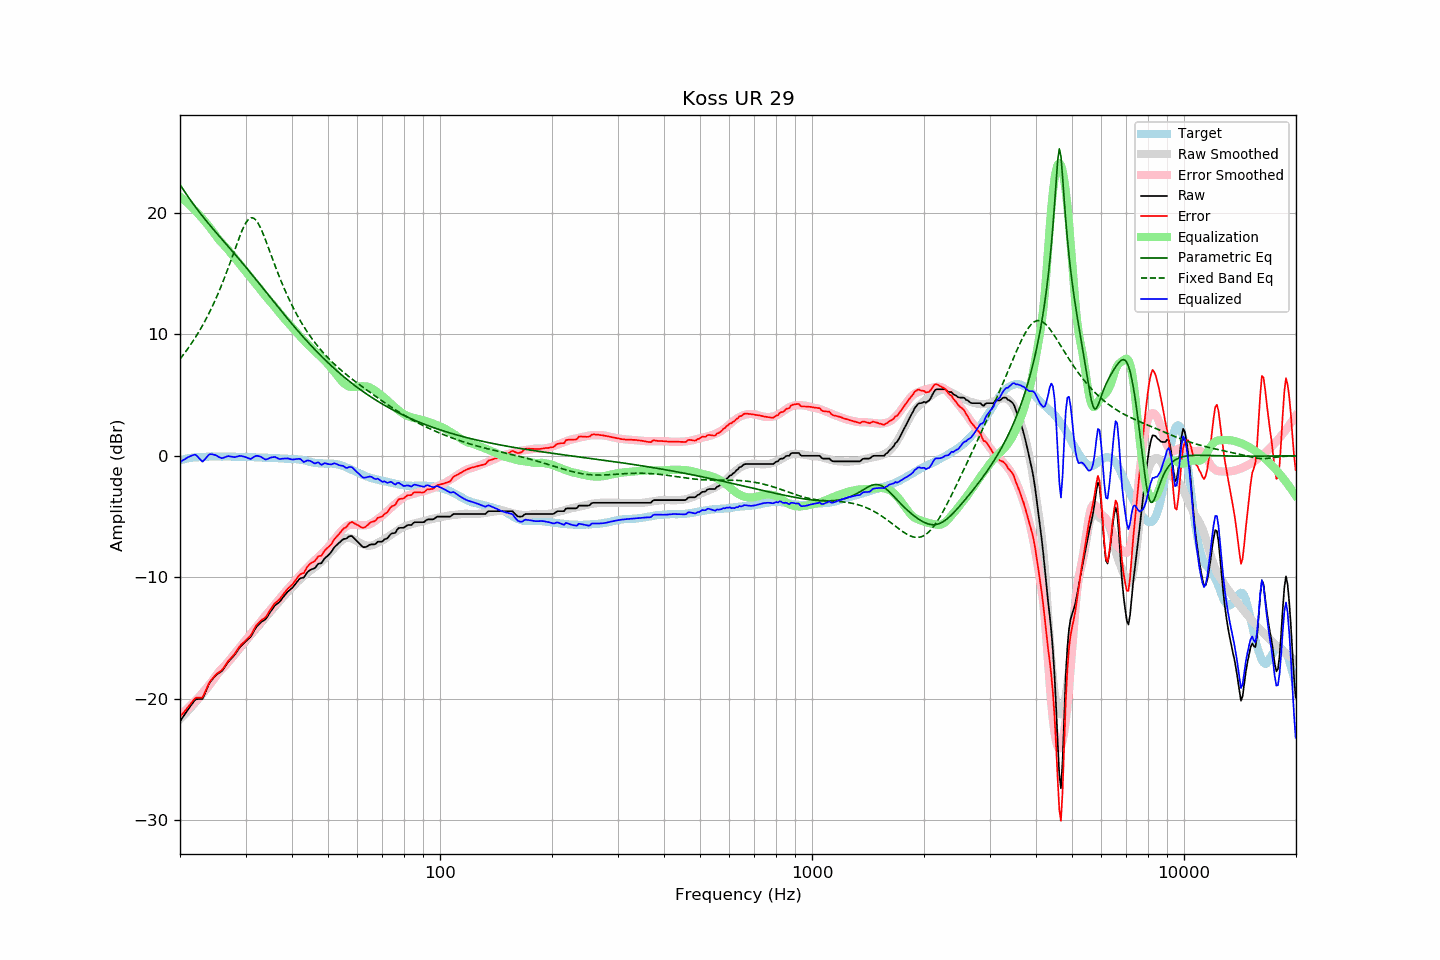

Values plotted in this chart, from the file beside it:
frequency, raw, error, smoothed, error_smoothed, equalization, parametric_eq, fixed_band_eq, equalized_raw, equalized_smoothed, target
20.00, -21.87, -21.49, -21.69, -21.33, 21.33, 22.32, 7.96, -0.54, -0.36, -0.38
20.20, -21.67, -21.33, -21.55, -21.23, 21.23, 22.12, 8.13, -0.44, -0.33, -0.34
20.40, -21.47, -21.16, -21.41, -21.12, 21.12, 21.92, 8.30, -0.35, -0.30, -0.31
20.61, -21.28, -21.01, -21.28, -21.00, 21.00, 21.72, 8.47, -0.28, -0.27, -0.28
20.81, -21.08, -20.84, -21.13, -20.89, 20.89, 21.52, 8.65, -0.19, -0.25, -0.24
21.02, -20.88, -20.68, -20.99, -20.77, 20.77, 21.33, 8.84, -0.11, -0.22, -0.20
21.23, -20.70, -20.51, -20.84, -20.64, 20.64, 21.14, 9.02, -0.06, -0.20, -0.19
21.44, -20.51, -20.34, -20.69, -20.51, 20.51, 20.95, 9.22, 0.00, -0.18, -0.17
21.66, -20.33, -20.19, -20.54, -20.38, 20.38, 20.77, 9.42, 0.05, -0.16, -0.15
21.87, -20.15, -20.01, -20.39, -20.24, 20.24, 20.58, 9.62, 0.09, -0.15, -0.14
22.09, -20.04, -19.91, -20.23, -20.10, 20.10, 20.40, 9.83, 0.06, -0.13, -0.13
22.31, -20.03, -19.90, -20.07, -19.96, 19.96, 20.23, 10.04, -0.07, -0.12, -0.13
22.54, -20.02, -19.90, -19.93, -19.82, 19.82, 20.06, 10.26, -0.20, -0.11, -0.12
22.76, -20.02, -19.91, -19.77, -19.67, 19.67, 19.88, 10.49, -0.35, -0.10, -0.11
22.99, -20.01, -19.90, -19.61, -19.52, 19.52, 19.72, 10.72, -0.49, -0.09, -0.11
23.22, -19.72, -19.62, -19.45, -19.36, 19.36, 19.55, 10.96, -0.36, -0.09, -0.10
23.45, -19.41, -19.32, -19.28, -19.20, 19.20, 19.39, 11.21, -0.20, -0.08, -0.09
23.69, -19.11, -19.03, -19.12, -19.04, 19.04, 19.23, 11.46, -0.06, -0.07, -0.08
23.92, -18.79, -18.72, -18.95, -18.88, 18.88, 19.07, 11.72, 0.09, -0.07, -0.07
24.16, -18.58, -18.52, -18.78, -18.72, 18.72, 18.91, 11.99, 0.14, -0.07, -0.06
24.40, -18.42, -18.37, -18.60, -18.54, 18.54, 18.75, 12.26, 0.12, -0.06, -0.05
24.65, -18.27, -18.21, -18.42, -18.36, 18.36, 18.60, 12.55, 0.08, -0.06, -0.06
24.89, -18.11, -18.05, -18.23, -18.17, 18.17, 18.44, 12.84, 0.06, -0.06, -0.06
25.14, -17.99, -17.93, -18.04, -17.98, 17.98, 18.29, 13.14, -0.01, -0.06, -0.06
25.39, -17.90, -17.84, -17.87, -17.81, 17.81, 18.14, 13.45, -0.09, -0.06, -0.06
25.65, -17.81, -17.75, -17.71, -17.66, 17.66, 17.98, 13.76, -0.15, -0.06, -0.06
25.91, -17.72, -17.65, -17.58, -17.52, 17.52, 17.83, 14.09, -0.20, -0.06, -0.08
26.16, -17.56, -17.49, -17.45, -17.39, 17.39, 17.68, 14.42, -0.17, -0.06, -0.07
26.43, -17.36, -17.30, -17.31, -17.25, 17.25, 17.53, 14.76, -0.12, -0.06, -0.07
26.69, -17.16, -17.09, -17.17, -17.10, 17.10, 17.38, 15.11, -0.06, -0.07, -0.07
26.96, -16.96, -16.90, -17.01, -16.94, 16.94, 17.22, 15.47, -0.02, -0.07, -0.07
27.23, -16.82, -16.76, -16.85, -16.78, 16.78, 17.07, 15.83, -0.05, -0.07, -0.07
27.50, -16.68, -16.61, -16.68, -16.61, 16.61, 16.92, 16.20, -0.07, -0.07, -0.07
27.77, -16.54, -16.46, -16.51, -16.44, 16.44, 16.77, 16.57, -0.10, -0.08, -0.08
28.05, -16.39, -16.31, -16.35, -16.27, 16.27, 16.61, 16.94, -0.12, -0.08, -0.08
28.33, -16.19, -16.09, -16.19, -16.11, 16.11, 16.46, 17.31, -0.08, -0.08, -0.10
28.62, -16.00, -15.92, -16.03, -15.95, 15.95, 16.30, 17.67, -0.05, -0.08, -0.09
28.90, -15.80, -15.71, -15.88, -15.79, 15.79, 16.15, 18.02, -0.01, -0.08, -0.09
29.19, -15.65, -15.55, -15.72, -15.64, 15.64, 15.99, 18.35, -0.01, -0.09, -0.10
29.48, -15.52, -15.43, -15.57, -15.48, 15.48, 15.83, 18.66, -0.04, -0.09, -0.09
29.78, -15.39, -15.30, -15.41, -15.31, 15.31, 15.68, 18.94, -0.08, -0.10, -0.09
30.08, -15.26, -15.18, -15.24, -15.14, 15.14, 15.52, 19.17, -0.12, -0.10, -0.09
30.38, -15.14, -15.04, -15.07, -14.97, 14.97, 15.36, 19.36, -0.17, -0.11, -0.11
30.68, -15.02, -14.91, -14.91, -14.80, 14.80, 15.20, 19.50, -0.22, -0.11, -0.11
30.99, -14.90, -14.78, -14.75, -14.64, 14.64, 15.04, 19.57, -0.26, -0.11, -0.12
31.30, -14.66, -14.55, -14.60, -14.48, 14.48, 14.88, 19.59, -0.18, -0.12, -0.12
31.61, -14.42, -14.30, -14.45, -14.33, 14.33, 14.71, 19.54, -0.09, -0.12, -0.12
31.93, -14.19, -14.06, -14.30, -14.17, 14.17, 14.55, 19.42, -0.02, -0.13, -0.14
32.24, -14.02, -13.87, -14.15, -14.02, 14.02, 14.39, 19.26, -0.00, -0.13, -0.15
32.57, -13.88, -13.73, -13.99, -13.85, 13.85, 14.22, 19.04, -0.03, -0.14, -0.15
32.89, -13.75, -13.60, -13.82, -13.68, 13.68, 14.06, 18.78, -0.07, -0.15, -0.15
33.22, -13.64, -13.49, -13.66, -13.51, 13.51, 13.89, 18.49, -0.13, -0.15, -0.15
33.55, -13.56, -13.40, -13.49, -13.34, 13.34, 13.73, 18.17, -0.22, -0.16, -0.16
33.89, -13.48, -13.32, -13.33, -13.18, 13.18, 13.56, 17.83, -0.30, -0.16, -0.16
34.23, -13.31, -13.15, -13.18, -13.02, 13.02, 13.40, 17.48, -0.29, -0.16, -0.16
34.57, -13.09, -12.92, -13.03, -12.86, 12.86, 13.23, 17.13, -0.23, -0.17, -0.17
34.92, -12.88, -12.71, -12.89, -12.71, 12.71, 13.06, 16.76, -0.17, -0.17, -0.18
35.27, -12.69, -12.52, -12.74, -12.56, 12.56, 12.90, 16.40, -0.13, -0.18, -0.18
35.62, -12.51, -12.32, -12.59, -12.40, 12.40, 12.73, 16.04, -0.11, -0.18, -0.19
35.97, -12.33, -12.13, -12.43, -12.24, 12.24, 12.57, 15.69, -0.09, -0.19, -0.20
... 635 more rows
